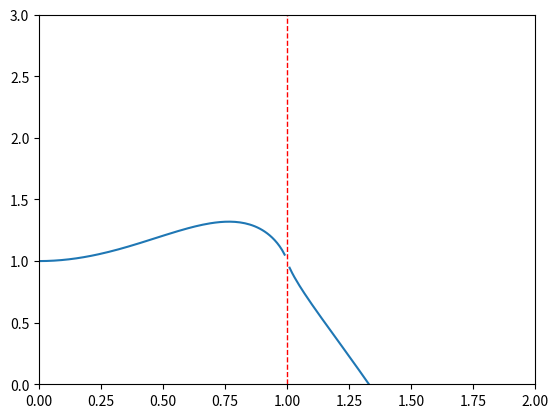

Here is the Python script that generated this plot:
"""

[redacted]
"""


import matplotlib.pyplot as plt
import numpy as np
x=np.arange(0,1000.01,0.01)
def g(x):
    return 1+((1-x**2)/2*x)*np.log(abs((1+x)/(1-x)))
plt.xlim(0,2)
plt.ylim(0,3)
plt.plot(x,g(x))
plt.axvline(1, color='r', lw=1,linestyle='--')
plt.show()
